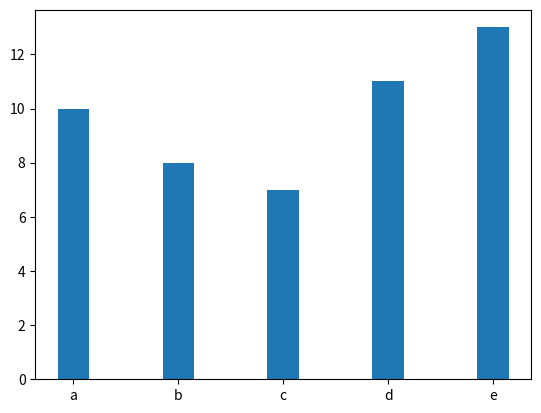

Write the Python code that produced this figure.
"""
    绘制柱状图:
        bar(x,height,width,tick_label)
        x:表示x坐标轴
        height:表示各个柱状图的高度
        width:表示柱状图宽度
        tick_label:表示柱形图对应的刻度标签
"""
import matplotlib.pyplot as plt
import numpy as np
# 1.准备数据
x = np.arange(5)
height = np.array([10, 8, 7, 11, 13])
bar_width = 0.3
label = ['a', 'b', 'c', 'd', 'e']
# 绘制图形
plt.bar(x, height, width=bar_width, tick_label=label)
# 显示图形
plt.show()

